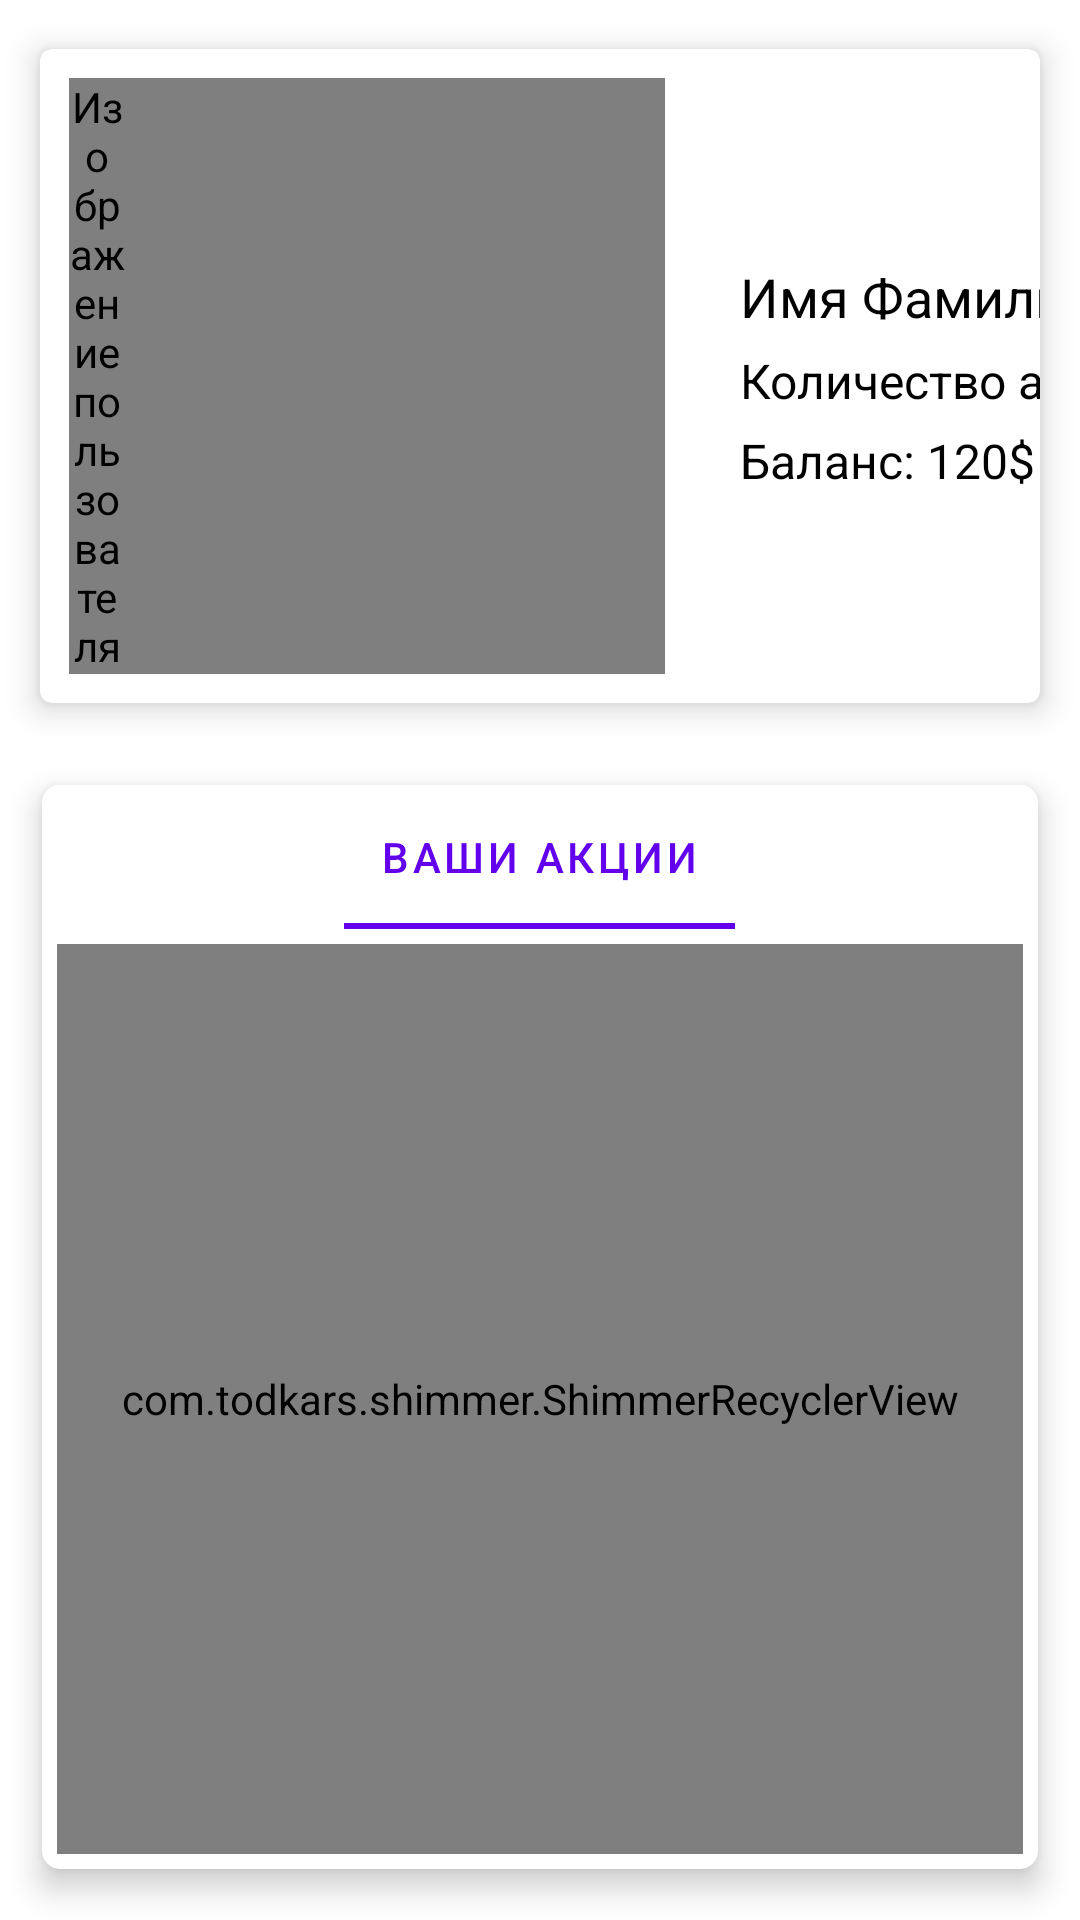

Write the Android layout XML for this screen, with the resource values it uses.
<!-- AndroidManifest.xml: application theme Theme.NewInvestGame -->
<!-- res/layout/fragement_profile.xml -->
<?xml version="1.0" encoding="utf-8"?>
<androidx.constraintlayout.widget.ConstraintLayout xmlns:android="http://schemas.android.com/apk/res/android"
    android:layout_width="match_parent"
    android:layout_height="match_parent"
    xmlns:app="http://schemas.android.com/apk/res-auto"
    xmlns:tools="http://schemas.android.com/tools">

    <com.google.android.material.card.MaterialCardView
        android:layout_margin="6dp"
        app:layout_constraintTop_toTopOf="parent"
        android:layout_width="match_parent"
        android:layout_height="wrap_content"
        android:id="@+id/card_profile"
        app:cardUseCompatPadding="true"
        app:cardElevation="6dp">

        <androidx.constraintlayout.widget.ConstraintLayout
            android:layout_width="match_parent"
            android:layout_height="match_parent">

            <de.hdodenhof.circleimageview.CircleImageView
                android:layout_width="0dp"
                android:layout_height="match_parent"
                app:layout_constraintDimensionRatio="1:1"
                android:id="@+id/image_user"
                app:layout_constraintTop_toTopOf="parent"
                app:layout_constraintStart_toStartOf="parent"
                app:layout_constraintBottom_toBottomOf="parent"
                android:src="@drawable/male_user"
                android:layout_margin="10dp"
                android:contentDescription="@string/content_desc_image_user"/>

            <androidx.constraintlayout.widget.ConstraintLayout
                android:layout_width="0dp"
                android:layout_height="match_parent"
                android:layout_marginStart="25dp"
                android:layout_marginTop="5dp"
                android:layout_marginBottom="5dp"
                android:paddingTop="5dp"
                android:paddingBottom="5dp"
                app:layout_constraintBottom_toBottomOf="parent"
                app:layout_constraintEnd_toEndOf="parent"
                app:layout_constraintHorizontal_bias="0.5"
                app:layout_constraintStart_toEndOf="@id/image_user"
                app:layout_constraintTop_toTopOf="parent">

                <com.google.android.material.textview.MaterialTextView
                    android:id="@+id/full_name"
                    style="@style/textBlackWhite"
                    android:layout_width="wrap_content"
                    android:layout_height="wrap_content"
                    android:textSize="18sp"
                    app:layout_constraintBottom_toTopOf="@+id/quantity_stocks"
                    app:layout_constraintStart_toStartOf="parent"
                    app:layout_constraintTop_toTopOf="parent"
                    app:layout_constraintVertical_chainStyle="spread_inside"
                    android:text="Имя Фамилия" />

                <com.google.android.material.textview.MaterialTextView
                    android:layout_marginTop="5dp"
                    android:id="@+id/quantity_stocks"
                    style="@style/textBlackWhite"
                    android:layout_width="wrap_content"
                    android:layout_height="wrap_content"
                    android:textSize="16sp"
                    app:layout_constraintBottom_toTopOf="@id/quantity_money"
                    app:layout_constraintStart_toStartOf="parent"
                    app:layout_constraintTop_toBottomOf="@id/full_name"
                    app:layout_constraintVertical_chainStyle="spread_inside"
                    android:text="Количество акций: 8" />

                <com.google.android.material.textview.MaterialTextView
                    android:layout_marginTop="5dp"
                    android:id="@+id/quantity_money"
                    style="@style/textBlackWhite"
                    android:layout_width="wrap_content"
                    android:layout_height="wrap_content"
                    android:textSize="16sp"
                    app:layout_constraintBottom_toBottomOf="parent"
                    app:layout_constraintStart_toStartOf="parent"
                    app:layout_constraintTop_toBottomOf="@+id/quantity_stocks"
                    app:layout_constraintVertical_chainStyle="spread_inside"
                    android:text="Баланс: 120$" />

            </androidx.constraintlayout.widget.ConstraintLayout>

        </androidx.constraintlayout.widget.ConstraintLayout>

    </com.google.android.material.card.MaterialCardView>

    <com.google.android.material.card.MaterialCardView
        app:layout_constraintTop_toBottomOf="@id/card_profile"
        android:layout_width="match_parent"
        android:layout_height="0dp"
        android:id="@+id/card_for_stocks"
        android:layout_margin="6dp"
        app:cardElevation="6dp"
        app:cardCornerRadius="6dp"
        app:cardUseCompatPadding="true"
        app:layout_constraintBottom_toBottomOf="parent">

        <androidx.constraintlayout.widget.ConstraintLayout
            android:layout_width="match_parent"
            android:layout_height="match_parent">

            <com.google.android.material.tabs.TabLayout
                app:layout_constraintTop_toTopOf="parent"
                app:layout_constraintStart_toStartOf="parent"
                app:layout_constraintEnd_toEndOf="parent"
                android:id="@+id/title_profile_stock"
                app:popupTheme="@style/ThemeOverlay.AppCompat.Light"
                android:scaleType="centerCrop"
                android:layout_width="match_parent"
                android:layout_gravity="bottom"
                android:layout_height="wrap_content"
                app:layout_collapseMode="pin">
                <com.google.android.material.tabs.TabItem
                    android:layout_width="wrap_content"
                    android:layout_height="wrap_content"
                    android:text="@string/title_profile_stocks" />

            </com.google.android.material.tabs.TabLayout>

            <com.todkars.shimmer.ShimmerRecyclerView
                android:layout_width="match_parent"
                android:layout_height="0dp"
                app:layout_constraintBottom_toBottomOf="parent"
                app:layout_constraintTop_toBottomOf="@id/title_profile_stock"
                android:id="@+id/recycler_stocks"
                android:layout_margin="5dp"
                app:layoutManager="androidx.recyclerview.widget.LinearLayoutManager"
                android:orientation="vertical"
                tools:listitem="@layout/item_stock"
                app:shimmer_recycler_layout="@layout/shimmer_item_stock"
                app:shimmer_recycler_item_count="5"/>

        </androidx.constraintlayout.widget.ConstraintLayout>

    </com.google.android.material.card.MaterialCardView>

</androidx.constraintlayout.widget.ConstraintLayout>
<!-- res/layout/item_stock.xml (included above) -->
<?xml version="1.0" encoding="utf-8"?>
<androidx.cardview.widget.CardView android:id="@+id/cardinal"
    android:layout_height="wrap_content"
    android:layout_width="match_parent"
    app:cardElevation="6dp"
    app:cardUseCompatPadding="true"
    app:cardCornerRadius="16dp"
    xmlns:android="http://schemas.android.com/apk/res/android"
    xmlns:app="http://schemas.android.com/apk/res-auto"
    xmlns:tools="http://schemas.android.com/tools">

    <androidx.constraintlayout.widget.ConstraintLayout
        android:layout_height="wrap_content"
        android:layout_width="match_parent"
        android:padding="14dp">

        <androidx.constraintlayout.widget.Guideline
            android:layout_width="wrap_content"
            android:layout_height="wrap_content"
            android:orientation="vertical"
            app:layout_constraintGuide_percent="0.22"
            android:id="@+id/vertical"/>

        <ImageView
            app:layout_constraintTop_toTopOf="parent"
            app:layout_constraintBottom_toBottomOf="parent"
            android:id="@+id/icon_comp"
            android:layout_width="0dp"
            app:layout_constraintStart_toStartOf="parent"
            app:layout_constraintEnd_toEndOf="@id/vertical"
            android:layout_height="0dp"
            app:layout_constraintDimensionRatio="1:1"
            android:src="@mipmap/intel"
            android:contentDescription="@string/content_desc_image_stock"/>

        <TextView
            android:textSize="18sp"
            style="@style/textBlackWhite"
            app:layout_constraintTop_toTopOf="parent"
            app:layout_constraintStart_toEndOf="@id/icon_comp"
            android:id="@+id/name_stock"
            android:layout_height="20dp"
            android:layout_marginTop="10dp"
            android:layout_marginStart="10dp"
            android:layout_width="wrap_content"
            tools:text="Stock" />

        <TextView
            android:textSize="16sp"
            style="@style/textBlackWhite"
            app:layout_constraintTop_toBottomOf="@id/name_stock"
            app:layout_constraintStart_toEndOf="@id/icon_comp"
            android:id="@+id/cost_stock"
            android:layout_height="wrap_content"
            android:layout_marginTop="10dp"
            android:layout_marginStart="10dp"
            android:layout_width="wrap_content"
            tools:text="Cost" />

        <TextView
            app:layout_constraintTop_toTopOf="parent"
            app:layout_constraintBottom_toBottomOf="parent"
            android:id="@+id/quantity_stock"
            app:layout_constraintEnd_toEndOf="parent"
            android:layout_height="40dp"
            android:layout_marginTop="10dp"
            android:layout_width="wrap_content"
            style="@style/textBlackWhite"
            android:textSize="22sp"/>

    </androidx.constraintlayout.widget.ConstraintLayout>
</androidx.cardview.widget.CardView>
<!-- res/layout/shimmer_item_stock.xml (included above) -->
<?xml version="1.0" encoding="utf-8"?>
<androidx.cardview.widget.CardView android:id="@+id/cardinal"
    android:layout_height="wrap_content"
    android:layout_width="match_parent"
    app:cardElevation="6dp"
    app:cardCornerRadius="6dp"
    app:cardUseCompatPadding="true"
    xmlns:android="http://schemas.android.com/apk/res/android"
    xmlns:app="http://schemas.android.com/apk/res-auto">

    <androidx.constraintlayout.widget.ConstraintLayout
        android:layout_height="wrap_content"
        android:layout_width="match_parent"
        android:orientation="vertical"
        android:padding="14dp">
        <androidx.constraintlayout.widget.Guideline
            android:layout_width="wrap_content"
            android:layout_height="wrap_content"
            android:orientation="vertical"
            app:layout_constraintGuide_percent="0.22"
            android:id="@+id/vertical"/>

        <ImageView
            app:layout_constraintTop_toTopOf="parent"
            app:layout_constraintBottom_toBottomOf="parent"
            android:id="@+id/icon_comp"
            android:layout_width="0dp"
            app:layout_constraintStart_toStartOf="parent"
            app:layout_constraintEnd_toEndOf="@id/vertical"
            android:layout_height="0dp"
            app:layout_constraintDimensionRatio="1:1"
            android:contentDescription="@string/content_desc_image_stock"
            android:visibility="invisible"/>

        <View
            android:layout_width="0dp"
            android:layout_height="0dp"
            app:layout_constraintTop_toTopOf="@id/icon_comp"
            app:layout_constraintBottom_toBottomOf="@id/icon_comp"
            app:layout_constraintStart_toStartOf="@id/icon_comp"
            app:layout_constraintEnd_toEndOf="@id/icon_comp"
            android:background="@color/background"/>

        <TextView
            android:textSize="16sp"
            style="@style/textBlackWhite"
            app:layout_constraintTop_toTopOf="parent"
            app:layout_constraintStart_toEndOf="@id/icon_comp"
            android:id="@+id/name_stock"
            android:layout_height="20dp"
            android:layout_marginTop="10dp"
            android:layout_marginStart="10dp"
            android:layout_width="wrap_content"
            android:text="Stockkkkkkkkk"
            android:visibility="invisible"/>

        <View
            android:layout_width="0dp"
            android:layout_height="0dp"
            app:layout_constraintTop_toTopOf="@id/name_stock"
            app:layout_constraintBottom_toBottomOf="@id/name_stock"
            app:layout_constraintStart_toStartOf="@id/name_stock"
            app:layout_constraintEnd_toEndOf="@id/name_stock"
            android:background="@color/background"/>

        <TextView
            style="@style/textBlackWhite"
            app:layout_constraintTop_toBottomOf="@id/name_stock"
            app:layout_constraintStart_toEndOf="@id/icon_comp"
            android:id="@+id/cost_stock"
            android:layout_height="wrap_content"
            android:layout_marginTop="10dp"
            android:layout_marginStart="10dp"
            android:layout_width="wrap_content"
            android:text="$123.56"
            android:visibility="invisible"/>


        <View
            android:layout_width="0dp"
            android:layout_height="0dp"
            app:layout_constraintTop_toTopOf="@id/cost_stock"
            app:layout_constraintBottom_toBottomOf="@id/cost_stock"
            app:layout_constraintStart_toStartOf="@id/cost_stock"
            app:layout_constraintEnd_toEndOf="@id/cost_stock"
            android:background="@color/background"/>

        <TextView
            app:layout_constraintTop_toTopOf="parent"
            app:layout_constraintBottom_toBottomOf="parent"
            android:id="@+id/quantity_stock"
            app:layout_constraintEnd_toEndOf="parent"
            android:layout_height="40dp"
            android:layout_marginTop="10dp"
            android:layout_width="wrap_content"
            android:text="1"
            style="@style/textBlackWhite"
            android:textSize="22sp"
            android:visibility="invisible"/>

        <View
            android:layout_width="0dp"
            android:layout_height="0dp"
            app:layout_constraintTop_toTopOf="@id/quantity_stock"
            app:layout_constraintBottom_toBottomOf="@id/quantity_stock"
            app:layout_constraintStart_toStartOf="@id/quantity_stock"
            app:layout_constraintEnd_toEndOf="@id/quantity_stock"
            android:background="@color/background"/>

    </androidx.constraintlayout.widget.ConstraintLayout>

</androidx.cardview.widget.CardView>
<!-- resources referenced by this layout -->
<resources>
  <color name="background">#dddddd</color>
  <!-- mipmap intel: png bitmap (mipmap-hdpi, 20284 bytes) -->
  <string name="content_desc_image_stock">Логотип компании, которой принадлежит акция</string>
  <string name="content_desc_image_user">Изображение пользователя</string>
  <string name="title_profile_stocks">Ваши акции</string>
  <style name="textBlackWhite">
          <item name="android:textStyle">normal</item>
          <item name="android:textColor">@color/black</item>
      </style>
  <style name="Theme.NewInvestGame" parent="Theme.MaterialComponents.DayNight.DarkActionBar">
          
          <item name="colorPrimary">@color/purple_500</item>
          <item name="colorPrimaryVariant">@color/purple_700</item>
          <item name="colorOnPrimary">@color/white</item>
          
          <item name="colorSecondary">@color/teal_200</item>
          <item name="colorSecondaryVariant">@color/teal_700</item>
          <item name="colorOnSecondary">@color/black</item>
          
          <item name="android:statusBarColor" tools:targetApi="l">?attr/colorPrimaryVariant</item>
          
      </style>
  <color name="black">#FF000000</color>
  <color name="purple_500">#FF6200EE</color>
  <color name="purple_700">#FF3700B3</color>
  <color name="white">#FFFFFFFF</color>
  <color name="teal_200">#3BD278</color>
  <color name="teal_700">#FF018786</color>
</resources>
